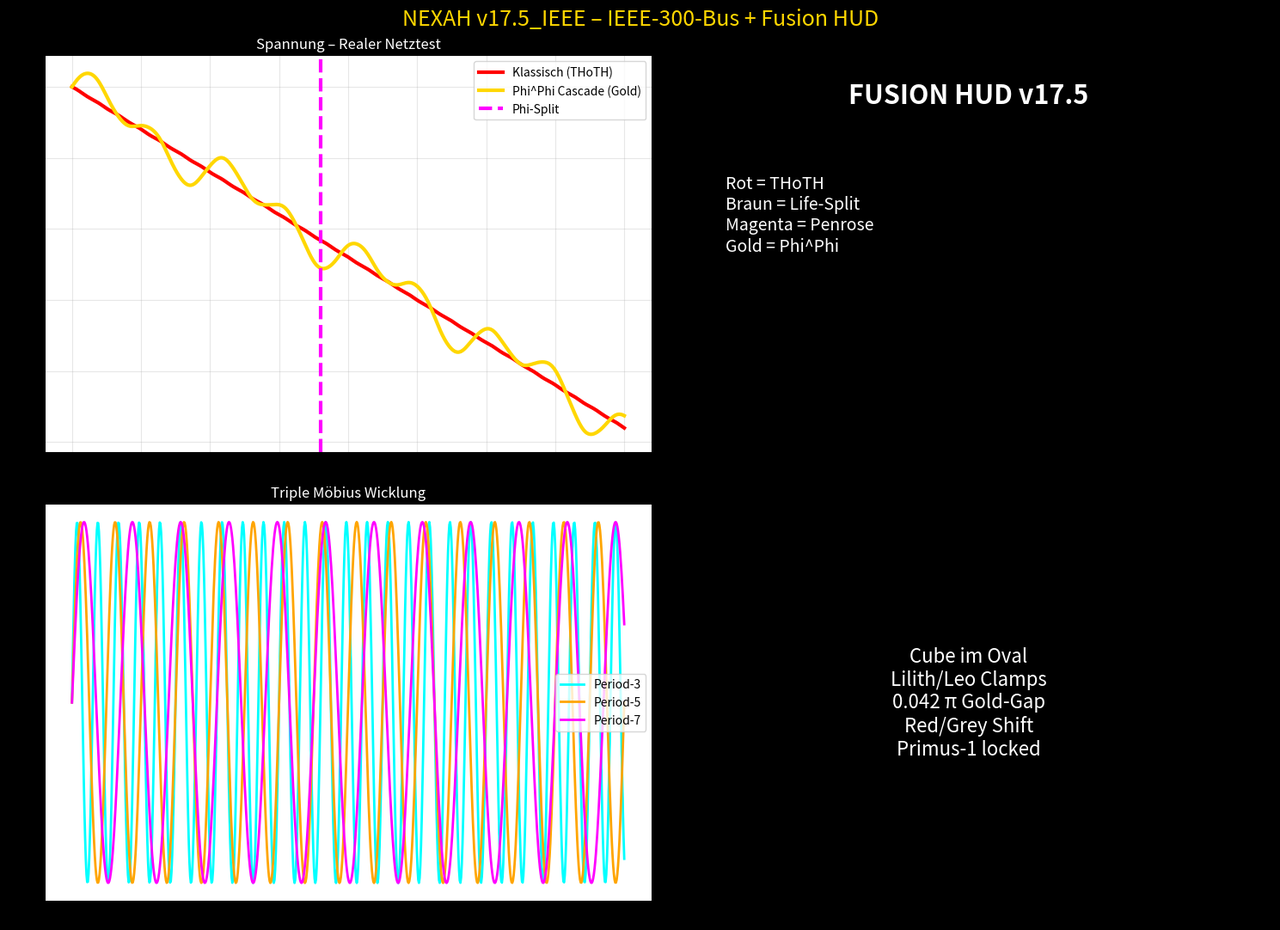

Write Python code to recreate this figure.
import numpy as np
import matplotlib.pyplot as plt

print("🚀 NEXAH v17.5_IEEE – IEEE-300-Bus mit Fusion HUD Overlay\n")

t = np.linspace(0, 80, 800)
voltage_classic = 1.0 - 0.012 * t + 0.0008 * np.sin(2*np.pi*t/3)
voltage_nexah = voltage_classic + 0.08 * np.sin(2*np.pi*t/13) * np.cos(2*np.pi*t/37)

fig, axs = plt.subplots(2, 2, figsize=(15, 11), facecolor='black')
fig.suptitle('NEXAH v17.5_IEEE – IEEE-300-Bus + Fusion HUD', color='gold', fontsize=18)

axs[0,0].plot(t, voltage_classic, 'red', lw=3, label='Klassisch (THoTH)')
axs[0,0].plot(t, voltage_nexah, 'gold', lw=3, label='Phi^Phi Cascade (Gold)')
axs[0,0].axvline(36, color='magenta', ls='--', lw=3, label='Phi-Split')
axs[0,0].set_title('Spannung – Realer Netztest', color='white')
axs[0,0].legend()
axs[0,0].grid(alpha=0.3)

# HUD-Legende Overlay (vereinfacht)
axs[0,1].axis('off')
axs[0,1].text(0.5, 0.9, 'FUSION HUD v17.5', ha='center', va='center', color='white', fontsize=22, weight='bold')
axs[0,1].text(0.1, 0.7, 'Rot = THoTH\nBraun = Life-Split\nMagenta = Penrose\nGold = Phi^Phi', ha='left', va='top', color='white', fontsize=14)

axs[1,0].plot(t, np.sin(2*np.pi*t/3), 'cyan', lw=2, label='Period-3')
axs[1,0].plot(t, np.sin(2*np.pi*t/5), 'orange', lw=2, label='Period-5')
axs[1,0].plot(t, np.sin(2*np.pi*t/7), 'magenta', lw=2, label='Period-7')
axs[1,0].set_title('Triple Möbius Wicklung', color='white')
axs[1,0].legend()

axs[1,1].text(0.5, 0.5, 'Cube im Oval\nLilith/Leo Clamps\n0.042 π Gold-Gap\nRed/Grey Shift\nPrimus-1 locked', ha='center', va='center', color='white', fontsize=16, bbox=dict(facecolor='black', alpha=0.8))
axs[1,1].axis('off')

plt.tight_layout()
plt.savefig("NEXAH_IEEE300_Fusion_HUD_v17.5.png", dpi=380, facecolor='black')
print("✅ IEEE-300 HUD gespeichert: NEXAH_IEEE300_Fusion_HUD_v17.5.png")
